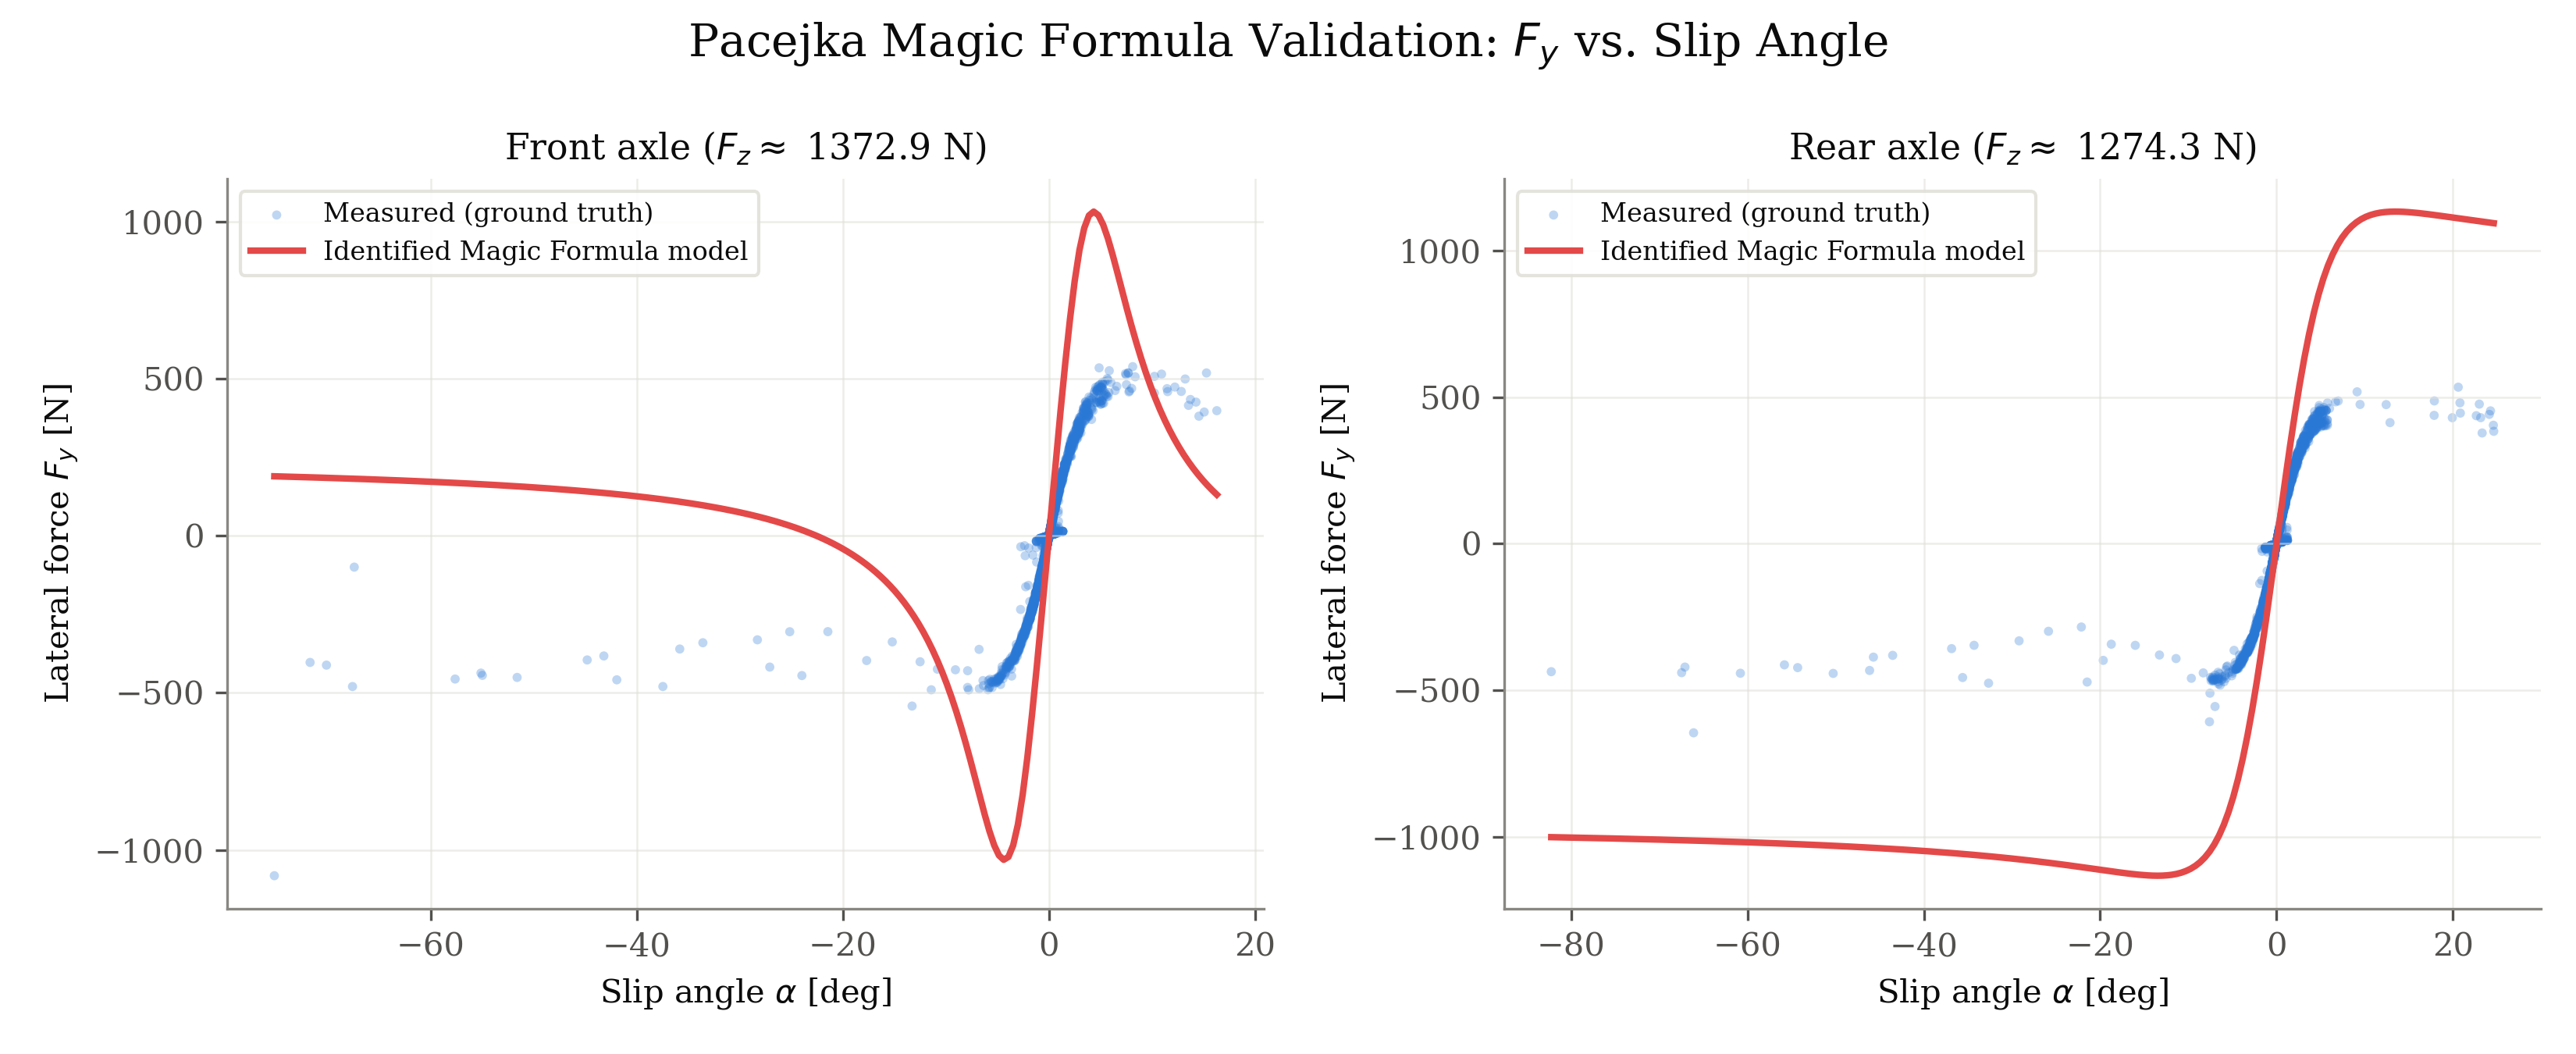

Data behind this chart, as committed beside it:
axle, fz_N, series, alpha_rad, fy_N
front, 1373, measured, 0.0002135, 1.923
front, 1373, measured, 0.0002107, 1.969
front, 1373, measured, 3.585705676494428e-06, 0.03236
front, 1373, measured, 2.6724970980090612e-06, 0.02498
front, 1373, measured, 5.297444990006009e-05, 0.4769
front, 1373, measured, 5.009744675974397e-05, 0.4686
front, 1373, measured, 0.0002334, 2.094
front, 1373, measured, 0.0002296, 2.141
front, 1373, measured, 0.0005505, 4.959
front, 1373, measured, 0.0005456, 5.114
front, 1373, measured, 0.0008624, 7.771
front, 1373, measured, 0.0008563, 8.045
front, 1373, measured, 0.001131, 10.19
front, 1373, measured, 0.001124, 10.55
front, 1373, measured, 0.001274, 11.49
front, 1373, measured, 0.001261, 11.66
front, 1373, measured, 0.0005926, 5.402
front, 1373, measured, 0.0005889, 5.499
front, 1373, measured, 0.002953, 27.99
front, 1373, measured, 0.002927, 27.12
front, 1373, measured, -0.0003902, -3.859
front, 1373, measured, -0.0003897, -3.682
front, 1373, measured, 0.003522, 32.65
front, 1373, measured, 0.003483, 33.51
front, 1373, measured, -0.003449, -31.43
front, 1373, measured, -0.003444, -32.96
front, 1373, measured, 0.0005346, 4.858
front, 1373, measured, 0.0005324, 5.121
front, 1373, measured, -0.0003464, -3.115
front, 1373, measured, -0.0003463, -3.287
front, 1373, measured, 0.004217, 37.46
front, 1373, measured, 0.004171, 39.31
front, 1373, measured, 8.372026595178882e-05, 0.7434
front, 1373, measured, 8.325339190143602e-05, 0.7809
front, 1373, measured, 0.00129, 11.41
front, 1373, measured, 0.001285, 12.02
front, 1373, measured, 0.003869, 33.81
front, 1373, measured, 0.003838, 35.59
front, 1373, measured, 0.00104, 8.957
front, 1373, measured, 0.001038, 9.49
front, 1373, measured, 0.0001903, 1.63
front, 1373, measured, 0.0001934, 1.757
front, 1373, measured, 0.006197, 52.33
front, 1373, measured, 0.006151, 55.28
front, 1373, measured, -0.006034, -51.33
front, 1373, measured, -0.006049, -54.33
front, 1373, measured, 0.0002541, 2.172
front, 1373, measured, 0.0002533, 2.296
front, 1373, measured, -0.001999, -17.06
front, 1373, measured, -0.001992, -17.95
front, 1373, measured, 0.02135, 167.2
front, 1373, measured, 0.02077, 175.5
front, 1373, measured, -0.007761, -66.69
front, 1373, measured, -0.007935, -68.28
front, 1373, measured, 0.004932, 40.78
front, 1373, measured, 0.004872, 42.97
front, 1373, measured, -0.01449, -118.7
front, 1373, measured, -0.01462, -126
front, 1373, measured, 0.02331, 178.3
front, 1373, measured, 0.02292, 187.9
... 4,248 more rows
